The GitHub repository Aman-Kr-Gupta/Surface_Bridge_crack_detection contains a labelled image folder "Surface_Bridge_crack_detection" with 2 categories: negative, positive. Examples follow, each with its label.

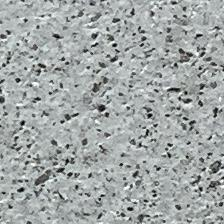
Label: negative

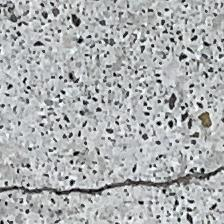
Label: positive

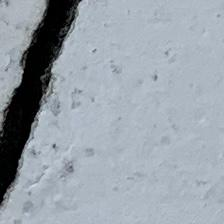
Label: positive

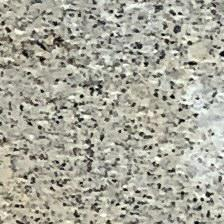
Label: negative

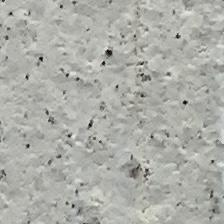
Label: negative

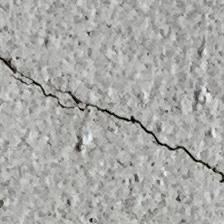
Label: positive
